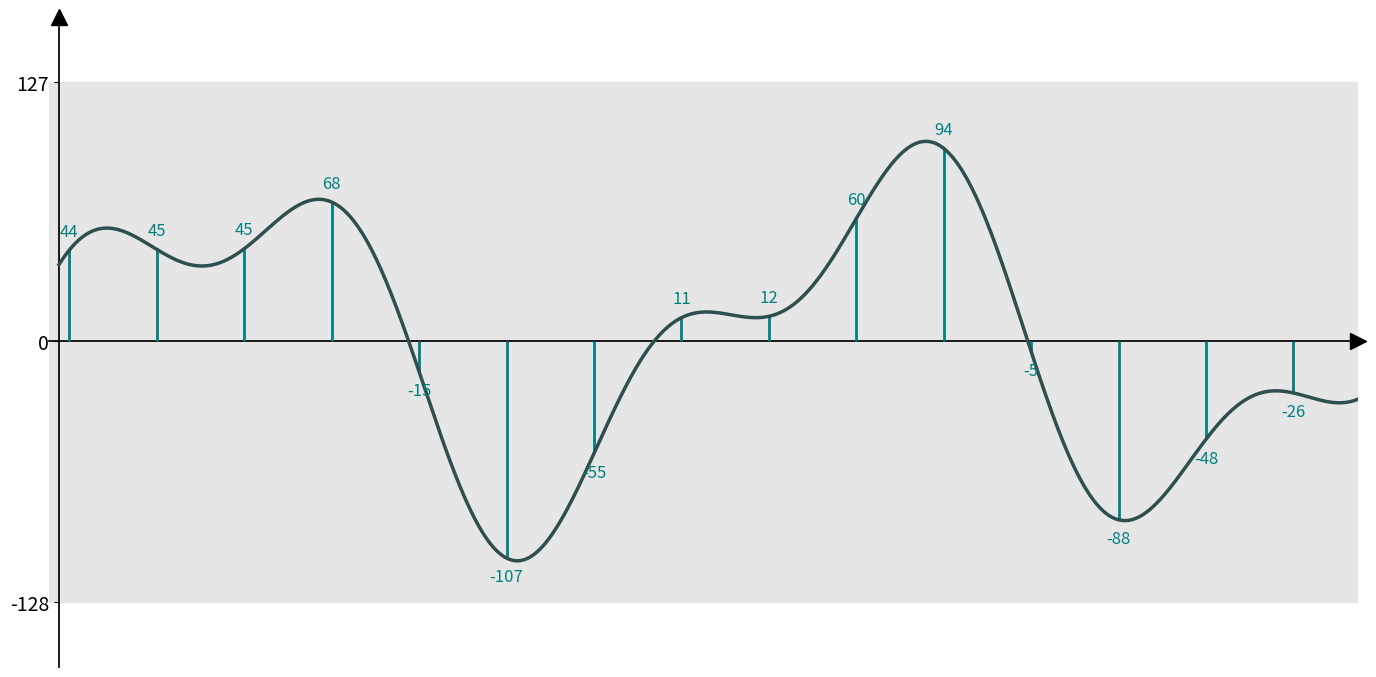

Write the Python code that produced this figure.
import numpy as np
import matplotlib.pyplot as plt
import matplotlib.ticker as ticker

def plot_sampling_quantization(
    bits=8,  # デフォルトを8ビットに変更
    num_samples=25,
    fig_width=12,
    fig_height=6,
    font_size=14,
    value_font_size=10,  # ★整数値を表示するフォントサイズを追加
    line_width_wave=2.5,
    line_width_sample=2,
    bg_color='#E0E0E0',
    wave_color='darkslategray',
    sample_color='teal'
):
    """
    音声波形の標本化・量子化の図を描画する関数（整数値表示機能付き）

    Args:
        bits (int): 量子化ビット数 (デフォルト: 8)
        num_samples (int): 標本化(サンプリング)する点の数
        fig_width (int): 図全体の幅
        fig_height (int): 図全体の高さ
        font_size (int): 軸のフォントサイズ
        value_font_size (int): ★標本化された整数値を表示するフォントサイズ
        line_width_wave (float): 元の波形の線の太さ
        line_width_sample (float): 標本化の線の太さ
        bg_color (str): 量子化範囲を示す背景色
        wave_color (str): 元の波形の色
        sample_color (str): 標本化の線の色
    """

    # --- 1. ビット数から量子化の最大・最小値を計算 ---
    max_val = 2**(bits - 1) - 1
    min_val = -2**(bits - 1)

    # --- 2. 描画データ（アナログ波形）の生成 ---
    x_wave = np.linspace(0, 4 * np.pi, 1000)
    y_wave_unscaled = (np.sin(x_wave) + 0.5 * np.sin(2.2 * x_wave + 1.5))
    scale_factor = max_val * 0.85
    y_wave = scale_factor * y_wave_unscaled / np.max(np.abs(y_wave_unscaled))

    # --- 3. 標本化（サンプリング）データの生成 ---
    x_samples = np.linspace(x_wave[0] + 0.1, x_wave[-1] * 0.95, num_samples)
    y_samples = np.interp(x_samples, x_wave, y_wave)

    # --- 4. 描画処理 ---
    plt.rcParams.update({'font.size': font_size})
    fig, ax = plt.subplots(figsize=(fig_width, fig_height))

    # --- 軸の設定 (原点(0,0)で交差) ---
    ax.spines['right'].set_color('none')
    ax.spines['top'].set_color('none')
    ax.spines['left'].set_position(('data', 0))
    ax.spines['bottom'].set_position(('data', 0))
    ax.spines['left'].set_linewidth(line_width_wave / 2)
    ax.spines['bottom'].set_linewidth(line_width_wave / 2)

    # --- 量子化範囲の背景を描画 ---
    ax.axhspan(min_val, max_val, color=bg_color, alpha=0.8, zorder=0)

    # --- アナログ波形を描画 ---
    ax.plot(x_wave, y_wave, color=wave_color, linewidth=line_width_wave, zorder=10)

    # --- 標本化(サンプリング)の縦線を描画 ---
    (markerline, stemlines, baseline) = ax.stem(
        x_samples,
        y_samples,
        linefmt=sample_color,
        markerfmt=' ',
        basefmt=' '
    )
    plt.setp(stemlines, 'linewidth', line_width_sample, 'zorder', 5)

    # --- 5. ★標本化された整数値を表示 ---
    # 値表示用のオフセットをデータ座標系で計算 (Y軸全体の2%をマージンとする)
    y_range = max_val - min_val
    y_offset = y_range * 0.02

    for x, y in zip(x_samples, y_samples):
        value = int(round(y))  # 量子化された整数値

        if y >= 0:
            va = 'bottom'  # 垂直位置：テキストの下端を基準
            text_y = y + y_offset # 点の「少し上」
        else:
            va = 'top'     # 垂直位置：テキストの上端を基準
            text_y = y - y_offset # 点の「下」

        ax.text(
            x,
            text_y,
            f'{value}',
            ha='center',
            va=va,
            fontsize=value_font_size, # ← 新しい引数を使用
            color=sample_color,
            zorder=11
        )

    # --- 目盛りの設定 ---
    ax.set_yticks([min_val, 0, max_val])
    # 8ビットならカンマは不要かもしれませんが、16ビットでも使えるように残しておきます
    formatter = ticker.FuncFormatter(lambda x, p: f'{int(x):,}')
    ax.yaxis.set_major_formatter(formatter)
    ax.set_xticks([])

    # --- 軸の範囲と矢印の設定 ---
    ax.set_xlim(left=-0.1, right=4 * np.pi)
    ax.set_ylim(bottom=min_val * 1.25, top=max_val * 1.25) # 値表示のため少しマージンを広げる

    arrow_size = font_size * 0.8
    ax.plot(1, 0, ">", markersize=arrow_size, color="black",
            transform=ax.get_yaxis_transform(), clip_on=False)
    ax.plot(0, 1, "^", markersize=arrow_size, color="black",
            transform=ax.get_xaxis_transform(), clip_on=False)

    plt.tight_layout()
    plt.show()

# --- 8ビット版（値の文字を大きく） ---
plot_sampling_quantization(
    bits=8,
    num_samples=15,       # サンプル数を減らして文字の重なりを回避
    fig_width=14,
    fig_height=7,
    font_size=14,
    value_font_size=12,   # 文字を少し大きく
    line_width_wave=2.5,
    line_width_sample=2
)
